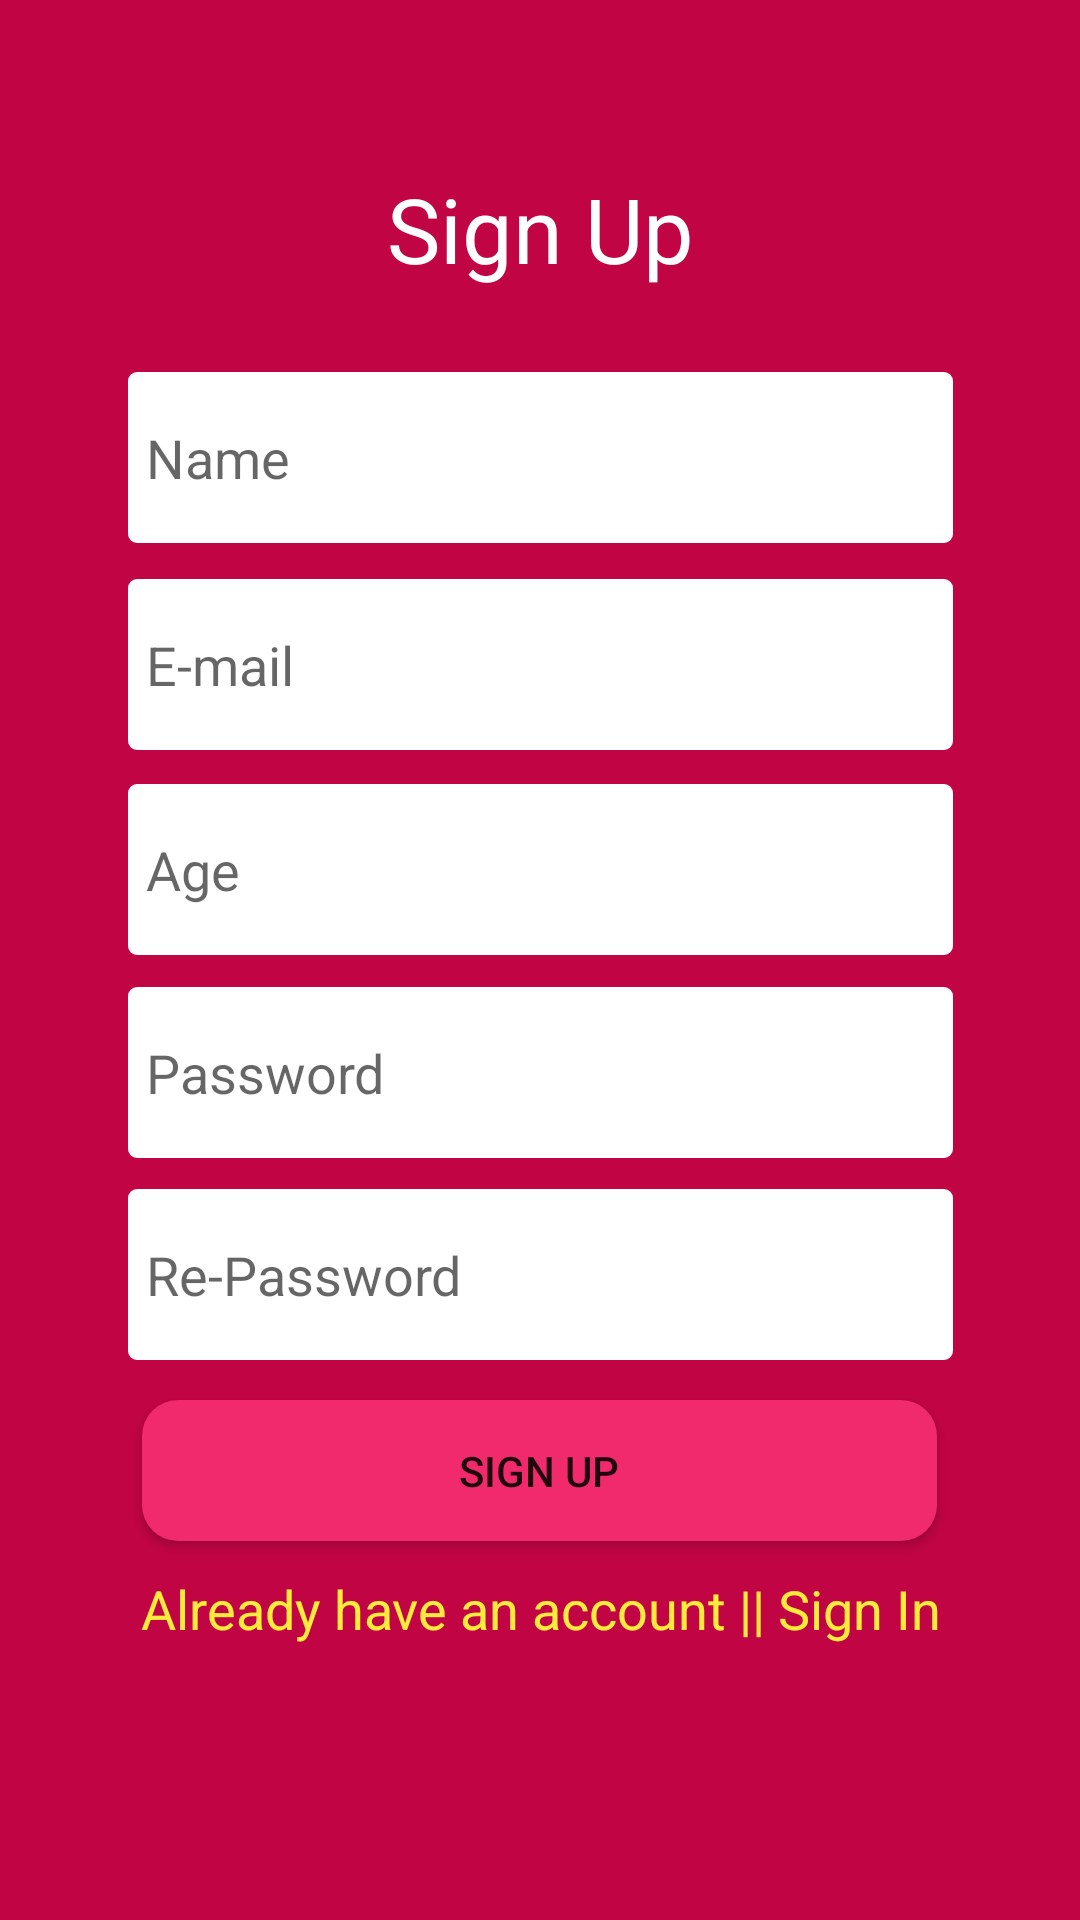

Write the Android layout XML for this screen, with the resource values it uses.
<!-- AndroidManifest.xml: application theme Theme.MyAuth -->
<!-- res/layout/activity_sign_up.xml -->
<?xml version="1.0" encoding="utf-8"?>
<androidx.constraintlayout.widget.ConstraintLayout
    xmlns:android="http://schemas.android.com/apk/res/android"
    xmlns:app="http://schemas.android.com/apk/res-auto"
    xmlns:tools="http://schemas.android.com/tools"
    android:layout_width="match_parent"
    android:layout_height="match_parent"
    android:background="@color/colorPrimaryDark"
    tools:context=".SignUp">

    <EditText
        android:id="@+id/editTextTextPersonName"
        android:layout_width="275dp"
        android:layout_height="57dp"
        android:background="@drawable/edit_text_design"
        android:ems="10"
        android:hint="Name"
        android:inputType="textPersonName"
        android:padding="6dp"
        app:layout_constraintBottom_toBottomOf="parent"
        app:layout_constraintEnd_toEndOf="parent"
        app:layout_constraintStart_toStartOf="parent"
        app:layout_constraintTop_toBottomOf="@+id/textView"
        app:layout_constraintVertical_bias="0.057" />

    <EditText
        android:hint="E-mail"
        android:padding="6dp"
        android:background="@drawable/edit_text_design"
        android:id="@+id/editTextTextEmailAddress"
        android:layout_width="275dp"
        android:layout_height="57dp"
        android:ems="10"
        android:inputType="textEmailAddress"
        app:layout_constraintBottom_toBottomOf="parent"
        app:layout_constraintEnd_toEndOf="parent"
        app:layout_constraintStart_toStartOf="parent"
        app:layout_constraintTop_toBottomOf="@+id/editTextTextPersonName"
        app:layout_constraintVertical_bias="0.03" />

    <EditText
        android:hint="Age"
        android:padding="6dp"
        android:background="@drawable/edit_text_design"
        android:id="@+id/editTextNumber"
        android:layout_width="275dp"
        android:layout_height="57dp"
        android:ems="10"
        android:inputType="number"
        app:layout_constraintBottom_toBottomOf="parent"
        app:layout_constraintEnd_toEndOf="parent"
        app:layout_constraintStart_toStartOf="parent"
        app:layout_constraintTop_toBottomOf="@+id/editTextTextEmailAddress"
        app:layout_constraintVertical_bias="0.034" />

    <EditText
        android:hint="Password"
        android:padding="6dp"
        android:background="@drawable/edit_text_design"
        android:id="@+id/editTextTextPassword"
        android:layout_width="275dp"
        android:layout_height="57dp"
        android:ems="10"
        android:inputType="textPassword"
        app:layout_constraintBottom_toBottomOf="parent"
        app:layout_constraintEnd_toEndOf="parent"
        app:layout_constraintStart_toStartOf="parent"
        app:layout_constraintTop_toBottomOf="@+id/editTextNumber"
        app:layout_constraintVertical_bias="0.04" />

    <EditText
        android:hint="Re-Password"
        android:padding="6dp"
        android:layout_width="275dp"
        android:layout_height="57dp"
        android:background="@drawable/edit_text_design"
        android:id="@+id/editTextTextPassword2"
        android:ems="10"
        android:inputType="textPassword"
        app:layout_constraintBottom_toBottomOf="parent"
        app:layout_constraintEnd_toEndOf="parent"
        app:layout_constraintStart_toStartOf="parent"
        app:layout_constraintTop_toBottomOf="@+id/editTextTextPassword"
        app:layout_constraintVertical_bias="0.052" />

    <Button
        android:background="@drawable/button_login_sign_up"
        android:id="@+id/button"
        android:layout_width="265dp"
        android:layout_height="47dp"
        android:text="Sign Up"
        app:layout_constraintBottom_toBottomOf="parent"
        app:layout_constraintEnd_toEndOf="parent"
        app:layout_constraintHorizontal_bias="0.498"
        app:layout_constraintStart_toStartOf="parent"
        app:layout_constraintTop_toBottomOf="@+id/editTextTextPassword2"
        app:layout_constraintVertical_bias="0.096" />

    <TextView
        android:id="@+id/textView"
        android:layout_width="wrap_content"
        android:layout_height="wrap_content"
        android:layout_marginTop="56dp"
        android:text="Sign Up"
        android:textColor="#ffff"
        android:textSize="30sp"
        app:layout_constraintEnd_toEndOf="parent"
        app:layout_constraintStart_toStartOf="parent"
        app:layout_constraintTop_toTopOf="parent" />

    <TextView
        android:gravity="center"
        android:textColor="#FFEB3B"
        android:textSize="18sp"
        android:id="@+id/textView2"
        android:layout_width="wrap_content"
        android:layout_height="wrap_content"
        android:text="Already have an account || Sign In"
        app:layout_constraintBottom_toBottomOf="parent"
        app:layout_constraintEnd_toEndOf="parent"
        app:layout_constraintStart_toStartOf="parent"
        app:layout_constraintTop_toBottomOf="@+id/button"
        app:layout_constraintVertical_bias="0.102" />

    <ProgressBar
        android:visibility="gone"
        android:id="@+id/progressBar"
        style="?android:attr/progressBarStyle"
        android:layout_width="wrap_content"
        android:layout_height="wrap_content"
        app:layout_constraintBottom_toBottomOf="parent"
        app:layout_constraintEnd_toEndOf="parent"
        app:layout_constraintHorizontal_bias="0.498"
        app:layout_constraintStart_toStartOf="parent"
        app:layout_constraintTop_toBottomOf="@+id/textView2"
        app:layout_constraintVertical_bias="0.352" />
</androidx.constraintlayout.widget.ConstraintLayout>
<!-- resources referenced by this layout -->
<resources>
  <color name="colorPrimaryDark">#C10444</color>
  <!-- drawable button_login_sign_up (drawable) -->
  <shape xmlns:android="http://schemas.android.com/apk/res/android"
  
      android:shape="rectangle">
  
      <solid android:color="@color/colorPrimary" />
  
      <corners
          android:topRightRadius="12dp"
          android:topLeftRadius="12dp"
          android:bottomLeftRadius="12dp"
          android:bottomRightRadius="12dp"/>
  
  </shape>
  <!-- drawable edit_text_design (drawable) -->
  <shape xmlns:android="http://schemas.android.com/apk/res/android"
  
      android:shape="rectangle">
  
      <solid android:color="#FFFF" />
  
      <corners
          android:topRightRadius="3dp"
          android:topLeftRadius="3dp"
          android:bottomLeftRadius="3dp"
          android:bottomRightRadius="3dp"/>
  
  </shape>
  <style name="Theme.MyAuth" parent="Theme.MaterialComponents.DayNight.DarkActionBar">
          
          <item name="colorPrimary">@color/purple_700</item>
          <item name="colorPrimaryVariant">@color/purple_500</item>
          <item name="colorOnPrimary">@color/white</item>
          
          <item name="colorSecondary">@color/teal_200</item>
          <item name="colorSecondaryVariant">@color/teal_700</item>
          <item name="colorOnSecondary">@color/black</item>
          
          <item name="android:statusBarColor" tools:targetApi="l">?attr/colorPrimaryVariant</item>
          
      </style>
  <color name="colorPrimary">#F12A6D</color>
  <color name="purple_700">#F12A6D</color>
  <color name="purple_500">#FF6200EE</color>
  <color name="white">#FFFFFFFF</color>
  <color name="teal_200">#F12A6D</color>
  <color name="teal_700">#FF018786</color>
  <color name="black">#FF000000</color>
</resources>
